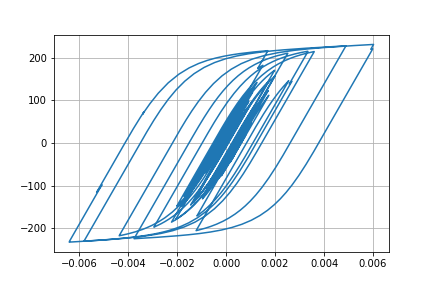

Values plotted in this chart, from the file beside it:
Desplacment, Force
0.0, 0.0
4.506310171501623e-06, 0.4506
1.4395076016097617e-05, 1.439
2.3217061961410522e-05, 2.322
2.682907634057661e-05, 2.683
2.4750615648726194e-05, 2.475
1.9732548946853052e-05, 1.973
1.6003483829501436e-05, 1.6
1.6516707958359605e-05, 1.652
2.1952808746091177e-05, 2.195
3.089590431020305e-05, 3.089
4.0546760689093056e-05, 4.054
4.8005311177655e-05, 4.8
5.1868467187168324e-05, 5.186
5.3140746011273294e-05, 5.313
5.35356108271797e-05, 5.352
5.412214636167514e-05, 5.411
5.5117417779685624e-05, 5.511
5.636753308203734e-05, 5.635
5.7497601512904375e-05, 5.748
5.744468165833611e-05, 5.743
5.6052900961412577e-05, 5.604
5.404898788013942e-05, 5.404
5.224954362368085e-05, 5.224
5.0409346724634245e-05, 5.04
4.8037980177012805e-05, 4.802
4.595607372145514e-05, 4.594
4.471079641559782e-05, 4.47
4.451909028194451e-05, 4.451
4.4299718094028255e-05, 4.429
4.153365147361948e-05, 4.152
3.439044646645475e-05, 3.438
2.3371996587742787e-05, 2.336
1.0302066681867146e-05, 1.029
-3.2694359065459157e-06, -0.3283
-1.6196784272927978e-05, -1.621
-2.8843969685197364e-05, -2.886
-4.138848185410824e-05, -4.14
-5.3224782046032015e-05, -5.323
-6.365185506832127e-05, -6.365
-7.199032933563031e-05, -7.198
-7.920238132288336e-05, -7.918
-8.752119351874042e-05, -8.749
-9.87458285857589e-05, -9.87
-0.0001109, -11.08
-0.0001217, -12.16
-0.0001299, -12.98
-0.0001367, -13.66
-0.0001472, -14.7
-0.0001639, -16.36
-0.0001843, -18.39
-0.0002021, -20.16
-0.0002104, -20.98
-0.0002067, -20.61
-0.0001956, -19.5
-0.0001851, -18.45
-0.0001812, -18.06
-0.0001867, -18.61
-0.0002, -19.93
-0.0002163, -21.54
... 2,941 more rows
